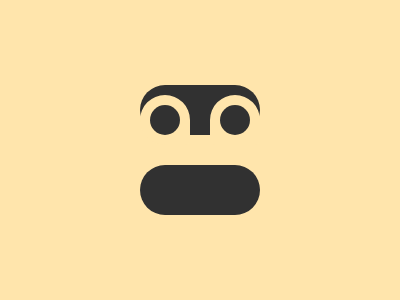

Write the HTML and CSS that draws this image.

<style>
body {
  background: #FFE5AC;
}
  div {
    background: #313131;
    position: absolute;
  }
  .m,.o {
    height: 50px;
    width: 120px;
    border-radius: 50px;
    left: 140px;
    top: 165px;
  }
  .o {
    top: 85px;
  }
  .e,.y {
    height: 30px;
    width: 30px;
    background-color: #FFE5AC;
    border: 10px solid #FFE5AC;
    border-radius: 50px;
    border-bottom-right-radius: 10px;
    left: 140px;
    top: 95px;
  }
  .y {
    top: 95px;
    left: 210px;
    border-bottom-left-radius: 10px;
  }
  .x,.z {
    height: 30px;
    width: 30px;
    border-radius: 50px;
    left: 150px;
    top: 105px;
  }
  .z {
    left: 220px;
  }
</style>
<div class="m"></div>
<div class="o"></div>
<div class="e"></div>
<div class="y"></div>
<div class="x"></div>
<div class="z"></div>